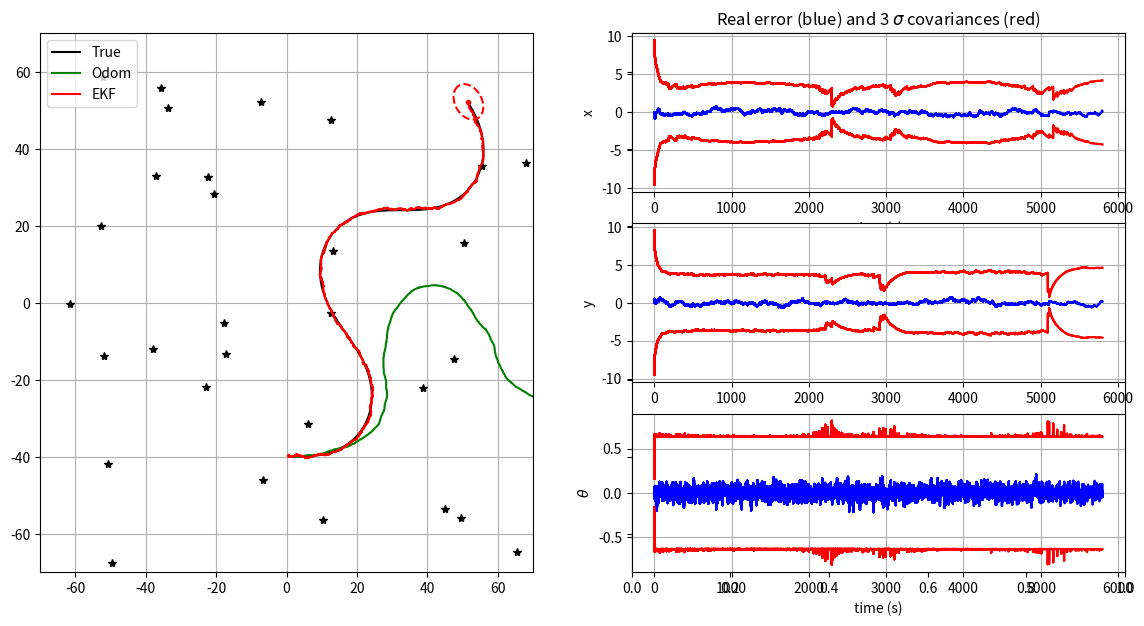

Write the Python code that produced this figure.
"""
TP Kalman filter for mobile robots localization

[redacted]
"""

from math import sin, cos, atan2, pi, sqrt
import matplotlib.pyplot as plt
import numpy as np
seed = 123456
np.random.seed(seed)

import os
try:
    os.makedirs("outputs")
except:
    pass

# ---- Simulator class (world, control and sensors) ----

class Simulation:
    def __init__(self, Tf, dt_pred, xTrue, QTrue, xOdom, Map, RTrue, dt_meas):
        self.Tf = Tf
        self.dt_pred = dt_pred
        self.nSteps = int(np.round(Tf/dt_pred))
        self.QTrue = QTrue
        self.xTrue = xTrue
        self.xOdom = xOdom
        self.Map = Map
        self.RTrue = RTrue
        self.dt_meas = dt_meas
        
    # return true control at step k
    def get_robot_control(self, k):
        # generate  sin trajectory
        u = np.array([[0, 0.025,  0.1*np.pi / 180 * sin(3*np.pi * k / self.nSteps)]]).T
        return u
    
    
    # simulate new true robot position
    def simulate_world(self, k):
        dt_pred = self.dt_pred
        u = self.get_robot_control(k)
        self.xTrue = tcomp(self.xTrue, u, dt_pred)
        self.xTrue[2, 0] = angle_wrap(self.xTrue[2, 0])
    
    
    # computes and returns noisy odometry
    def get_odometry(self, k):
        # Ensuring random repetability for given k
        np.random.seed(seed*2 + k)
        
        # Model
        dt_pred = self.dt_pred
        u = self.get_robot_control(k)
        xnow = tcomp(self.xOdom, u, dt_pred)
        uNoise = np.sqrt(self.QTrue) @ np.random.randn(3)
        uNoise = np.array([uNoise]).T
        xnow = tcomp(xnow, uNoise, dt_pred)
        self.xOdom = xnow
        u = u + dt_pred*uNoise
        return xnow, u


    # generate a noisy observation of a random feature(Modelo no linear)
    #Yt=H*Xt+Wt
    #H = measurement matrix (used to convert the state into predicted sensor observations)
    #Xt = state vector
    #Wt = noise of each of sensor observations
    def get_observation(self, k):
        # Ensuring random repetability for given k
        np.random.seed(seed*3 + k)

        # Model
        if k*self.dt_pred % self.dt_meas == 0:
            notValidCondition = False # False: measurement valid / True: measurement not valid
            if notValidCondition:
                z = None
                iFeature = None
            else:
                iFeature = np.random.randint(0, self.Map.shape[1] - 1)
                zNoise = np.sqrt(self.RTrue) @ np.random.randn(2)
                zNoise = np.array([zNoise]).T
                z = observation_model(self.xTrue, iFeature, self.Map) + zNoise.T
                z=z.T
                z[1, 0] = angle_wrap(z[1, 0])
                print("EStoy aqui")
        else:
            z = None
            iFeature = None
        return [z, iFeature]


# ---- Kalman Filter: model functions ----

# evolution model (f)
def motion_model(x, u, dt_pred):
    # xPred: La posicion actual = posicion anterior + velocidad*tiempo (diap 27 - Xk)
    # x: estimated state (x, y, heading)
    # u: control input or odometry measurement in body frame (Vx, Vy, angular rate)
    xPred=tcomp(x,u,dt_pred)
    
    return xPred

# observation model (h):  we use the state to estimate sensor measurements that represents a vector of predicted sensor measurements y
def observation_model(xVeh, iFeature, Map):
    #One landmark is randomly selected to simulate a measurement
    # xVeh: vecule state
    # iFeature: observed amer index (landmark index)
    # Map: map of all amers (2x30)
    xP=Map[:,iFeature]
    xVeh=np.squeeze(xVeh)
    z=np.array([sqrt((xP[0]-xVeh[0])**2+(xP[1]-xVeh[1])**2),atan2((xP[1]-xVeh[1]),(xP[0]-xVeh[0]))-xVeh[2]])
    return z


# ---- Kalman Filter: Jacobian functions to be completed ----

# h(x) Jacobian wrt x
def get_obs_jac(xPred, iFeature, Map):
    # xPred: predicted state
    # iFeature: observed amer index
    # Map: map of all amers
    xP=Map[:,iFeature]
    xPred=np.squeeze(xPred)
    H=np.array([[-(xP[0]-xPred[0])/sqrt((xP[0]-xPred[0])**2+(xP[1]-xPred[1])**2), -(xP[1]-xPred[1])/sqrt((xP[0]-xPred[0])**2+(xP[1]-xPred[1])**2), 0],
                [(xP[1]-xPred[1])/((xP[0]-xPred[0])**2+(xP[1]-xPred[1])**2), -(xP[0]-xPred[0])/((xP[0]-xPred[0])**2+(xP[1]-xPred[1])**2), -1]])
    return H


# f(x,u) Jacobian wrt x
def F(x, u, dt_pred):
    # x: estimated state (x, y, heading)
    # u: control input (Vx, Vy, angular rate)
    # dt_pred: time step
    #Primera columna es la derivada del modelo Xk con respecto a x, la segnda con respecto a y y la tercera con respecto a theta
    x=np.squeeze(x)
    u=np.squeeze(u)
    Jac=np.array([[1, 0, -u[0]*sin(x[2])*dt_pred-u[1]*cos(x[2])*dt_pred],
                  [0, 1, u[0]*cos(x[2])*dt_pred-u[1]*sin(x[2])*dt_pred],
                  [0, 0, 1]])
    return Jac


# f(x,u) Jacobian wrt w (noise on the control input u)
def G(x, u, dt_pred):
    # x: estimated state (x, y, heading) in ground frame
    # u: control input (Vx, Vy, angular rate) in robot frame
    # dt_pred: time step for prediction 
    Jac=np.array([[cos(x[2])*dt_pred, -sin(x[2])*dt_pred, 0],
                  [sin(x[2])*dt_pred, cos(x[2])*dt_pred, 0],
                  [0, 0, dt_pred]])
    return Jac


# ---- Utils functions ----
# Display error ellipses
def plot_covariance_ellipse(xEst, PEst, axes, lineType):
    """
    Plot one covariance ellipse from covariance matrix
    """

    Pxy = PEst[0:2, 0:2]
    eigval, eigvec = np.linalg.eig(Pxy)

    if eigval[0] >= eigval[1]:
        bigind = 0
        smallind = 1
    else:
        bigind = 1
        smallind = 0

    if eigval[smallind] < 0:
        print('Pb with Pxy :\n', Pxy)
        exit()

    t = np.arange(0, 2 * pi + 0.1, 0.1)
    a = sqrt(eigval[bigind])
    b = sqrt(eigval[smallind])
    x = [3 * a * cos(it) for it in t]
    y = [3 * b * sin(it) for it in t]
    angle = atan2(eigvec[bigind, 1], eigvec[bigind, 0])
    rot = np.array([[cos(angle), sin(angle)],
                    [-sin(angle), cos(angle)]])
    fx = rot @ (np.array([x, y]))
    px = np.array(fx[0, :] + xEst[0, 0]).flatten()
    py = np.array(fx[1, :] + xEst[1, 0]).flatten()
    axes.plot(px, py, lineType)


# fit angle between -pi and pi
def angle_wrap(a):
    if (a > np.pi):
        a = a - 2 * pi
    elif (a < -np.pi):
        a = a + 2 * pi
    return a


# composes two transformations
def tcomp(tab, tbc, dt):
    assert tab.ndim == 2 # eg: robot state [x, y, heading]
    assert tbc.ndim == 2 # eg: robot control [Vx, Vy, angle rate]
    #dt : time-step (s)

    angle = tab[2, 0] + dt * tbc[2, 0] # angular integration by Euler

    angle = angle_wrap(angle)
    s = sin(tab[2, 0])
    c = cos(tab[2, 0])
    position = tab[0:2] + dt * np.array([[c, -s], [s, c]]) @ tbc[0:2] # position integration by Euler
    out = np.vstack((position, angle))

    return out


# =============================================================================
# Main Program
# =============================================================================

# Init displays
show_animation = True
save = False

f, (ax1, ax2) = plt.subplots(1, 2, sharey=True, figsize=(14, 7))
ax3 = plt.subplot(3, 2, 2)
ax4 = plt.subplot(3, 2, 4)
ax5 = plt.subplot(3, 2, 6)

# ---- General variables ----

# Simulation time
Tf = 6000       # final time (s)
dt_pred = 1     # Time between two dynamical predictions (s)
dt_meas = 1     # Time between two measurement updates (s)

# Location of landmarks
nLandmarks = 30
Map = 140*(np.random.rand(2, nLandmarks) - 1/2)

# True covariance of errors used for simulating robot movements
# Datos reales a los cuales el filtro de kalman no tiene acceso
QTrue = np.diag([0.01, 0.01, 1*pi/180]) ** 2
RTrue = np.diag([5.0, 6*pi/180]) ** 2

# Modeled errors used in the Kalman filter process
# Datos que tiene acceso el filtro de kalman
QEst = 100*np.eye(3, 3) @ QTrue
REst = 10*np.eye(2, 2) @ RTrue

# initial conditions
xTrue = np.array([[1, -40, -pi/2]]).T
xOdom = xTrue
xEst = xTrue
PEst = 10 * np.diag([1, 1, (1*pi/180)**2])

# Init history matrixes
hxEst = xEst
hxTrue = xTrue
hxOdom = xOdom
hxError = np.abs(xEst-xTrue)  # pose error
hxVar = np.sqrt(np.diag(PEst).reshape(3, 1))  # state std dev
htime = [0]

# Simulation environment
simulation = Simulation(Tf, dt_pred, xTrue, QTrue, xOdom, Map, RTrue, dt_meas)

# Temporal loop
for k in range(1, simulation.nSteps):

    # Simulate robot motion
    simulation.simulate_world(k)

    # Get odometry measurements
    xOdom, u_tilde = simulation.get_odometry(k)

    # Kalman prediction
    xPred = motion_model(xEst,u_tilde,dt_pred)  # function f
    Fmat=F(xEst,u_tilde,dt_pred)
    Gmat=G(xEst,u_tilde,dt_pred)
    PPred = (np.dot(Fmat,np.dot(PEst,Fmat.T)))+np.dot(Gmat,np.dot(QEst,Gmat.T))

    # Get random landmark observation
    [z, iFeature] = simulation.get_observation(k) #z dato del sensor (Yt)
    
    if z is not None:
    #if False:
        # Predict observation
        zPred = observation_model(xPred, iFeature, Map) #z dato predicho desde el radar y la odometria (h(Xt_hat))
        zPred=zPred.reshape(2,1)

        # get observation Jacobian
        H = get_obs_jac(xPred, iFeature, Map)

        # compute Kalman gain - with dir and distance
        Innov = z-zPred         # observation error (innovation)
        Innov[1, 0] = angle_wrap(Innov[1, 0])
        S = REst + np.dot(H,np.dot(PPred,H.T))
        K = np.dot(PPred,np.dot(H.T,np.linalg.inv(S)))

        # Compute Kalman gain to use only distance 
#        Innov =        # observation error (innovation)
#        H = #...................
#        S = #...................
#        K = #...................

        # Compute Kalman gain to use only direction
#        Innov = #...................       # observation error (innovation)
#        Innov[1, 0] = angle_wrap(Innov[1, 0])
#        H = #...................           # observation error (innovation)
#        S = #...................
#        K = #...................
        
        # perform kalman update
        xEst = xPred + np.dot(K,Innov)
        xEst[2, 0] = angle_wrap(xEst[2, 0])

        PEst = np.dot(np.eye(3)-np.dot(K,H),PPred)
        
        
        PEst = 0.5 * (PEst + PEst.T)  # ensure symetry
        
    else:
        # there was no observation available
        xEst = xPred
        PEst = PPred

    # store data history
    hxTrue = np.hstack((hxTrue, simulation.xTrue))
    hxOdom = np.hstack((hxOdom, simulation.xOdom))
    hxEst = np.hstack((hxEst, xEst))
    err = xEst - simulation.xTrue
    err[2, 0] = angle_wrap(err[2, 0])
    hxError = np.hstack((hxError, err))
    hxVar = np.hstack((hxVar, np.sqrt(np.diag(PEst).reshape(3, 1))))
    htime.append(k*simulation.dt_pred)

    # plot every 15 updates
    if show_animation and k*simulation.dt_pred % 200 == 0:
        # for stopping simulation with the esc key.
        plt.gcf().canvas.mpl_connect('key_release_event',
                    lambda event: [exit(0) if event.key == 'escape' else None])

        ax1.cla()
        
        times = np.stack(htime)
        
        # Plot true landmark and trajectory
        ax1.plot(Map[0, :], Map[1, :], "*k")
        ax1.plot(hxTrue[0, :], hxTrue[1, :], "-k", label="True")

        # Plot odometry trajectory
        ax1.plot(hxOdom[0, :], hxOdom[1, :], "-g", label="Odom")

        # Plot estimated trajectory an pose covariance
        ax1.plot(hxEst[0, :], hxEst[1, :], "-r", label="EKF")
        ax1.plot(xEst[0], xEst[1], ".r")
        plot_covariance_ellipse(xEst,
                                PEst, ax1, "--r")

        ax1.axis([-70, 70, -70, 70])
        ax1.grid(True)
        ax1.legend()
        
        # plot errors curves
        ax3.plot(times, hxError[0, :], 'b')
        ax3.plot(times, 3.0 * hxVar[0, :], 'r')
        ax3.plot(times, -3.0 * hxVar[0, :], 'r')
        ax3.grid(True)
        ax3.set_ylabel('x')
        ax3.set_xlabel('time (s)')
        ax3.set_title('Real error (blue) and 3 $\sigma$ covariances (red)')
        
        ax4.plot(times, hxError[1, :], 'b')
        ax4.plot(times, 3.0 * hxVar[1, :], 'r')
        ax4.plot(times, -3.0 * hxVar[1, :], 'r')
        ax4.grid(True)
        ax4.set_ylabel('y')
        ax5.set_xlabel('time (s)')

        ax5.plot(times, hxError[2, :], 'b')
        ax5.plot(times, 3.0 * hxVar[2, :], 'r')
        ax5.plot(times, -3.0 * hxVar[2, :], 'r')
        ax5.grid(True)
        ax5.set_ylabel(r"$\theta$")
        ax5.set_xlabel('time (s)')
        
        if save: plt.savefig(r'outputs/EKF_' + str(k) + '.png')
#        plt.pause(0.001)

plt.savefig('EKFLocalization.png')
print("Press Q in figure to finish...")
plt.show()

